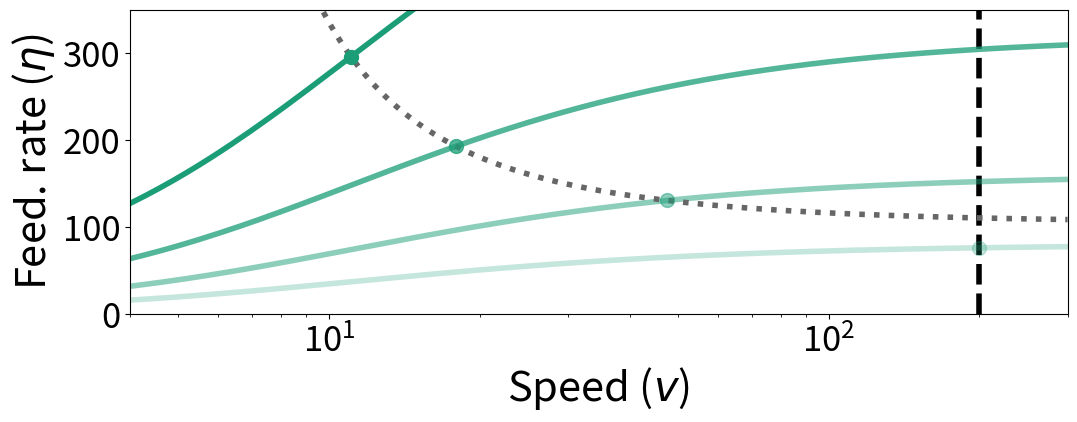
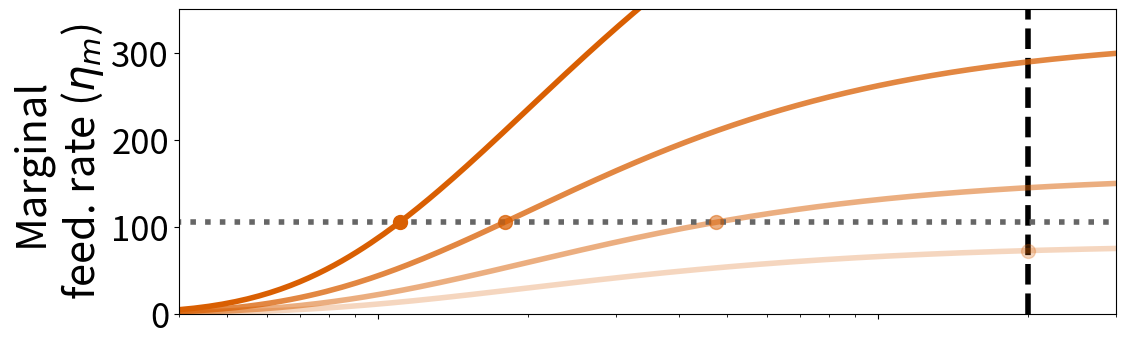

The matplotlib source for these figures, in order:
import numpy as np
import matplotlib.pyplot as plt

def feeding_rate(rho_0, pars):
    
    t_d0 = pars[0]
    t = pars[1]
    
    res = r/n_r/t*rho_0*(1 - np.exp(-t/t_d0))

    return res

r = 20
n_r = 1*r
t_d = 1
eta_f = 105#10 * r/t_d
v_lim = 200

l = 1000

v = np.linspace(1,300,l)

# densities = np.array([5, 10, 15, 20])
densities = np.array([4, 8, 16, 32])
# densities = np.array([3, 6, 12, 24])

eta_1 = n_r*feeding_rate(densities[0], [t_d, r/v])
eta_2 = n_r*feeding_rate(densities[1], [t_d, r/v])
eta_3 = n_r*feeding_rate(densities[2], [t_d, r/v])
eta_4 = n_r*feeding_rate(densities[3], [t_d, r/v])

eta_target = eta_f * v/(r/t_d) * (np.exp(r/(v*t_d))-1)
#eta_target = eta_f * v * (np.exp(r/(v*t_d))-1)/(r/t_d)

eta_m_1 = densities[0] * r * np.exp(-r/(t_d*v))
eta_m_2 = densities[1] * r * np.exp(-r/(t_d*v))
eta_m_3 = densities[2] * r * np.exp(-r/(t_d*v))
eta_m_4 = densities[3] * r * np.exp(-r/(t_d*v))

# dots

v_pt_1 = v_lim #- r/t_d * 1/np.log(eta_f/(5*r/t_d))
v_pt_2 = - r/t_d * 1/np.log(eta_f/(densities[1]*r/t_d))
v_pt_3 = - r/t_d * 1/np.log(eta_f/(densities[2]*r/t_d))
v_pt_4 = - r/t_d * 1/np.log(eta_f/(densities[3]*r/t_d))

eta_pt_1 = n_r*feeding_rate(densities[0], [t_d, r/v_pt_1])
eta_pt_2 = n_r*feeding_rate(densities[1], [t_d, r/v_pt_2])
eta_pt_3 = n_r*feeding_rate(densities[2], [t_d, r/v_pt_3])
eta_pt_4 = n_r*feeding_rate(densities[3], [t_d, r/v_pt_4])

eta_m_pt_1 = densities[0] * r/t_d * np.exp(-r/(t_d*v_pt_1))
eta_m_pt_2 = densities[1] * r/t_d * np.exp(-r/(t_d*v_pt_2))
eta_m_pt_3 = densities[2] * r/t_d * np.exp(-r/(t_d*v_pt_3))
eta_m_pt_4 = densities[3] * r/t_d * np.exp(-r/(t_d*v_pt_4))

### PLOTS ###


my_dpi = 96

axes_font_size = 30
title_font_size = 20
graduation_font_size = 25
legend_font_size = 25
text_font_size = 25

factor_inset = 2

image_width = 1200
image_height = 400 #388

color_rho = (102/255,166/255,30/255)
color_v = (117/255,112/255,179/255)
color_tau = (231/255,41/255,138/255)
color_eta = (27/255,158/255,119/255)
color_eta_m = (217/255,95/255,2/255)
color_meta = (102/255,102/255,102/255)

alpha_red = 0.5

linewidth = 4
ticks_width = 1
ticks_length = 4

top=0.95
bottom=0.22
right=0.9
left=0.15


pos_txt_x = 1.025
pos_txt_y = 1

#print(n_r*feeding_rate(1,[t_d, r/n_r/v[500]]))
#print(v[500])
# 1
fig,axes = plt.subplots(1,1, figsize=(image_width/my_dpi, image_height/my_dpi), dpi=my_dpi, sharex=True, num='Figure 3')

axes.plot(np.ones(50)*200, np.linspace(0,400), color = 'black', linestyle = '--', linewidth=linewidth, label = r'$\eta_m^*$')

axes.plot(v, eta_1, color = color_eta, label = r'$\eta(v)$', alpha = 0.25, linewidth=linewidth)
axes.plot(v, eta_2, color = color_eta, label = r'$\eta(v)$', alpha = 0.5, linewidth=linewidth)
axes.plot(v, eta_3, color = color_eta, label = r'$\eta(v)$', alpha = 0.75, linewidth=linewidth)
axes.plot(v, eta_4, color = color_eta, label = r'$\eta(v)$', alpha = 1, linewidth=linewidth)
axes.plot(v, eta_target, linestyle = ':', color = color_meta, linewidth=linewidth, label = r'$\eta(v)$')#, alpha=0.5)
#axes.scatter(v[500], n_r*feeding_rate(1,[t_d, r/n_r/v[500]]), marker = '+', s = 150, linewidths = 3, c = 'darkgoldenrod', label = r'$\eta(v)$')
axes.scatter(v_pt_1, eta_pt_1, s = 100, color = color_eta, label = r'$\eta(v)$', alpha = 0.25, zorder=10)
axes.scatter(v_pt_2, eta_pt_2, s = 100, color = color_eta, label = r'$\eta(v)$', alpha = 0.5, zorder=10)
axes.scatter(v_pt_3, eta_pt_3, s = 100, color = color_eta, label = r'$\eta(v)$', alpha = 0.75, zorder=10)
axes.scatter(v_pt_4, eta_pt_4, s = 100, color = color_eta, label = r'$\eta(v)$', alpha = 1, zorder=10)


#axes.text(v[-1]*pos_txt_x,eta_1[-1]*pos_txt_y, r'$\rho_0 = 0.5$', fontsize = text_font_size)
#axes.text(v[-1]*pos_txt_x,eta_2[-1]*pos_txt_y, r'$\rho_0 = 1.0$', fontsize = text_font_size)
#axes.text(v[-1]*pos_txt_x,eta_3[-1]*pos_txt_y, r'$\rho_0 = 1.5$', fontsize = text_font_size)
#axes.text(v[-1]*pos_txt_x,eta_4[-1]*pos_txt_y, r'$\rho_0 = 2.0$', fontsize = text_font_size)


axes.set_xlim(4,300)
axes.set_ylim(0,350)
axes.set_yticks([0, 100, 200, 300])
axes.set_xlabel(r'Speed ($v$)',fontsize=axes_font_size)
axes.set_ylabel(r'Feed. rate ($\eta$)',fontsize=axes_font_size)
#axes.set_title("Schedule", fontsize = title_font_size)
for label in (axes.get_xticklabels() + axes.get_yticklabels()):
    label.set_fontsize(graduation_font_size)

axes.set_xscale('log')
plt.subplots_adjust(top=top, bottom=bottom, right=right , left=left)
#plt.savefig('images/eta.png', dpi=my_dpi)

#plt.legend()


# 2
fig,axes = plt.subplots(1,1, figsize=(image_width/my_dpi, image_height/my_dpi), dpi=my_dpi, sharex=True)

axes.plot(np.ones(50)*200, np.linspace(0,350), color = "black", linestyle = '--', linewidth=linewidth, label = r'$\eta_m^*$')

axes.plot(v, eta_m_1, color = color_eta_m, label = r'$\eta(v)$', alpha = 0.25, linewidth=linewidth)
axes.plot(v, eta_m_2, color = color_eta_m, label = r'$\eta(v)$', alpha = 0.5, linewidth=linewidth)
axes.plot(v, eta_m_3, color = color_eta_m, label = r'$\eta(v)$', alpha = 0.75, linewidth=linewidth)
axes.plot(v, eta_m_4, color = color_eta_m, label = r'$\eta(v)$', alpha = 1, linewidth=linewidth)
axes.plot(v, np.ones(l)*eta_f, color = color_meta, linestyle = ':', linewidth=linewidth, label = r'$\eta_m^*$')#, alpha=0.5)

axes.scatter(v_pt_1, eta_m_pt_1, s = 100, color = color_eta_m, label = r'$\eta(v)$', alpha = 0.25, zorder=10)
axes.scatter(v_pt_2, eta_m_pt_2, s = 100, color = color_eta_m, label = r'$\eta(v)$', alpha = 0.5, zorder=10)
axes.scatter(v_pt_3, eta_m_pt_3, s = 100, color = color_eta_m, label = r'$\eta(v)$', alpha = 0.75, zorder=10)
axes.scatter(v_pt_4, eta_m_pt_4, s = 100, color = color_eta_m, label = r'$\eta(v)$', alpha = 1, zorder=10)


#axes.text(v[-1]*pos_txt_x,eta_m_1[-1]*pos_txt_y, r'$\rho_0 = 0.5$', fontsize = text_font_size)
#axes.text(v[-1]*pos_txt_x,eta_m_2[-1]*pos_txt_y, r'$\rho_0 = 1.0$', fontsize = text_font_size)
#axes.text(v[-1]*pos_txt_x,eta_m_3[-1]*pos_txt_y, r'$\rho_0 = 1.5$', fontsize = text_font_size)
#axes.text(v[-1]*pos_txt_x,eta_m_4[-1]*pos_txt_y, r'$\rho_0 = 2.0$', fontsize = text_font_size)

axes.set_xlim(4,300)
axes.set_ylim(0,350)
axes.set_yticks([0, 100, 200, 300])
# axes.set_xlabel(r'Speed ($v$)',fontsize=axes_font_size)
axes.set_ylabel('Marginal\nfeed. rate ($\eta_m$)',fontsize=axes_font_size)
#axes.set_title("Schedule", fontsize = title_font_size)
for label in (axes.get_xticklabels() + axes.get_yticklabels()):
    label.set_fontsize(graduation_font_size)
# axes.set_xticks([])
# axes.set_xticklabels([], color="white")
axes.set_xscale('log')
axes.set_xticklabels([])

plt.subplots_adjust(top=top, bottom=bottom, right=right , left=left)
#plt.savefig('images/eta_m.png', dpi=my_dpi)

#plt.legend()
plt.show()

